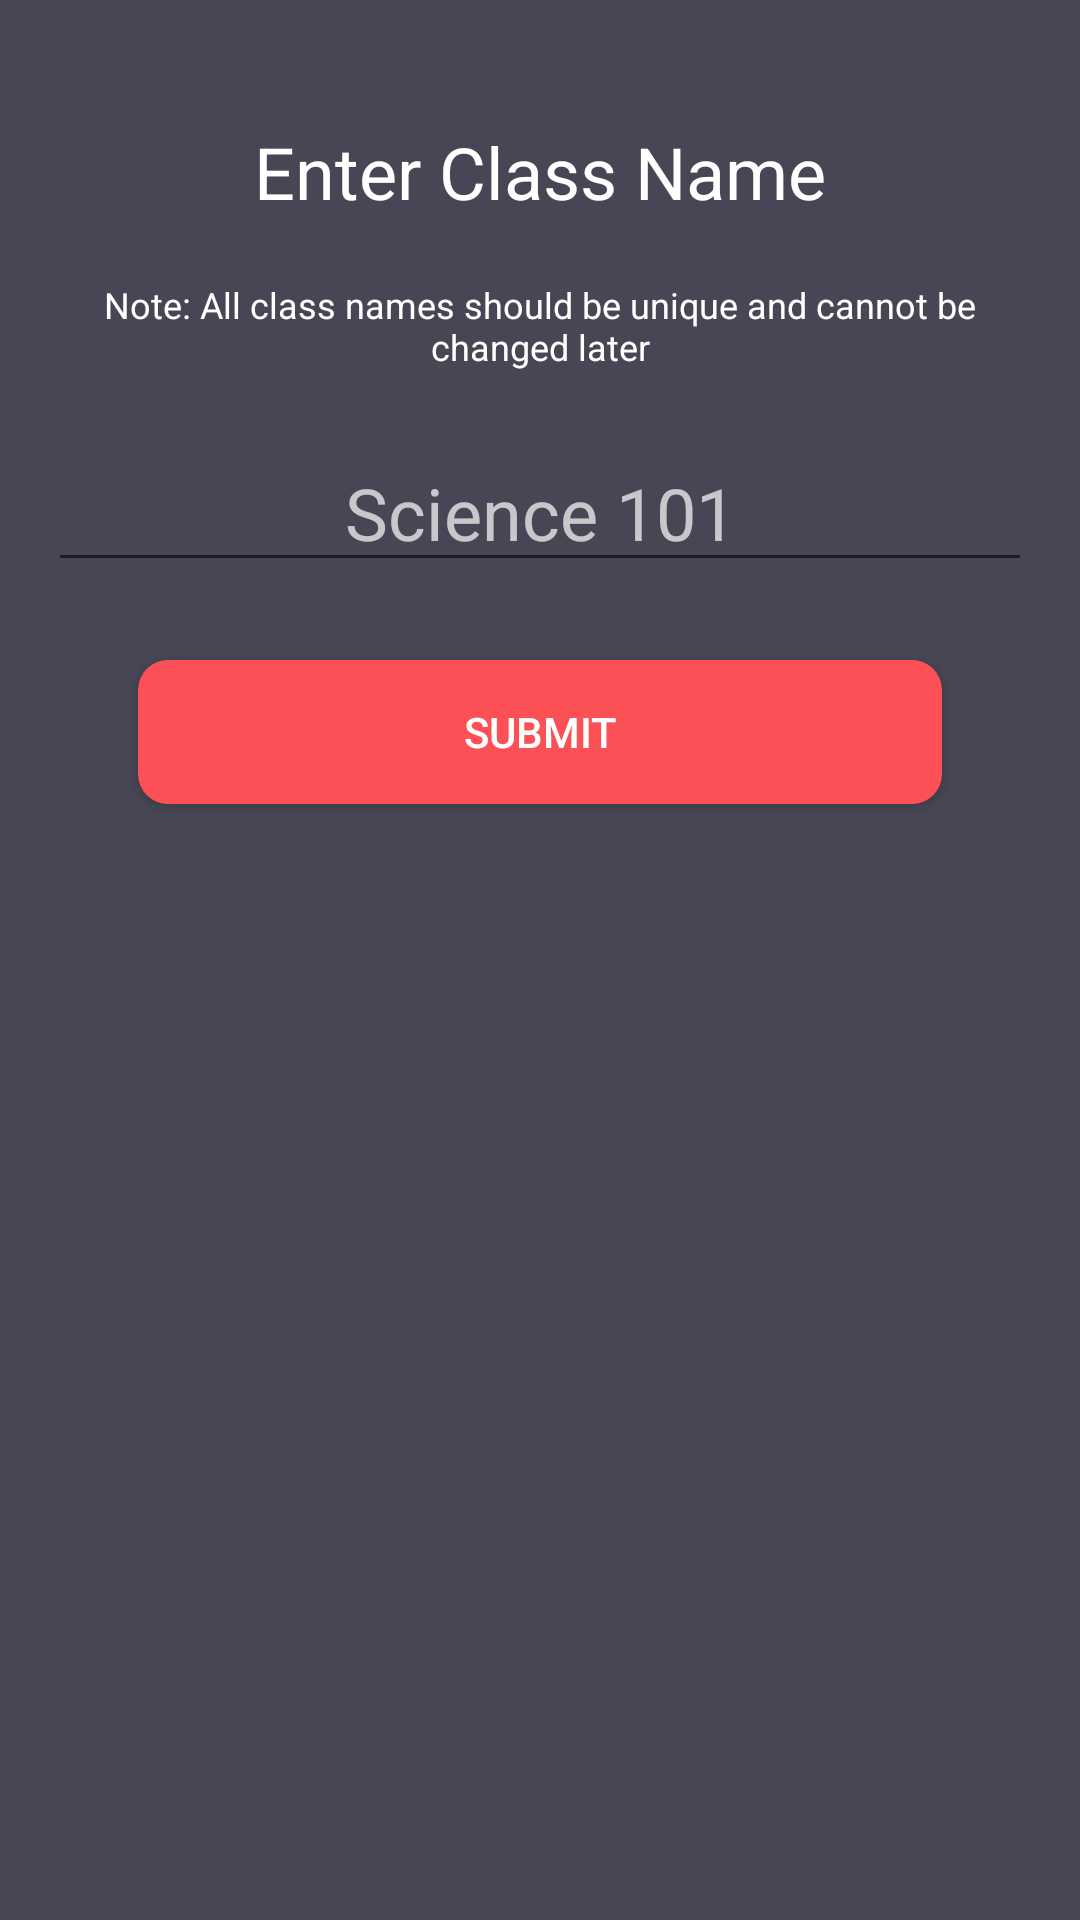

Produce the Android XML layout that renders to this screen, including the resource entries it uses.
<!-- AndroidManifest.xml: application theme AppTheme -->
<!-- res/layout/activity_new_class.xml -->
<?xml version="1.0" encoding="utf-8"?>
<RelativeLayout xmlns:android="http://schemas.android.com/apk/res/android"
    xmlns:tools="http://schemas.android.com/tools"
    android:id="@+id/activity_new_class"
    android:layout_width="match_parent"
    android:layout_height="match_parent"
    android:paddingBottom="@dimen/activity_vertical_margin"
    android:paddingLeft="@dimen/activity_horizontal_margin"
    android:paddingRight="@dimen/activity_horizontal_margin"
    android:paddingTop="@dimen/activity_vertical_margin"
    tools:context="com.elixer.attendancekeeper.NewClass"
    android:background="@color/colorPrimaryDark">

    <TextView
        android:text="Note: All class names should be unique and cannot be changed later"
        android:layout_width="wrap_content"
        android:layout_height="wrap_content"
        android:id="@+id/textView3"
        android:textColor="@android:color/white"
        android:textAlignment="center"
        android:layout_below="@+id/textView2"
        android:layout_alignParentStart="true"
        android:layout_marginTop="20dp"
        android:textSize="12sp" />

    <TextView
        android:text="Enter Class Name"
        android:layout_width="wrap_content"
        android:layout_height="wrap_content"
        android:id="@+id/textView2"
        android:textAppearance="@style/TextAppearance.AppCompat.Caption"
        android:textAlignment="center"
        android:textColor="@android:color/white"
        android:textSize="24sp"
        android:fontFamily="sans-serif"
        android:layout_alignParentTop="true"
        android:layout_alignParentStart="true"
        android:layout_alignParentEnd="true"
        android:layout_marginTop="25dp" />

    <EditText
        android:layout_width="wrap_content"
        android:layout_height="wrap_content"

        android:ems="10"
        android:id="@+id/editText_name"
        android:textAlignment="center"
        android:textColor="@android:color/white"
        android:textSize="24sp"
        android:hint="Science 101"
        android:inputType="textCapWords"
        android:textColorHint="?android:attr/textColorHintInverse"
        android:layout_marginTop="21dp"
        android:layout_below="@+id/textView3"
        android:layout_alignParentStart="true"
        android:layout_alignParentEnd="true" />

    <Button
        android:text="Submit"
        android:layout_width="wrap_content"
        android:layout_height="wrap_content"
        android:id="@+id/button_submit"
        android:layout_marginTop="26dp"
        android:textColor="@android:color/white"
        android:background="@drawable/mybutton"
        android:layout_below="@+id/editText_name"
        android:layout_alignParentStart="true"
        android:layout_alignParentEnd="true"
        android:layout_marginRight="30dp"
        android:layout_marginLeft="30dp" />
</RelativeLayout>
<!-- resources referenced by this layout -->
<resources>
  <color name="colorPrimaryDark">#474654</color>
  <dimen name="activity_horizontal_margin">16dp</dimen>
  <dimen name="activity_vertical_margin">16dp</dimen>
  <!-- drawable mybutton (drawable) -->
  <?xml version="1.0" encoding="utf-8"?>
  <selector xmlns:android="http://schemas.android.com/apk/res/android" >
      <item android:state_pressed="true" >
          <shape android:shape="rectangle"  >
              <corners android:radius="10dip" />
              <stroke android:width="0dip" android:color="#ffffff" />
              <gradient android:angle="-90" android:startColor="#FB6963" android:endColor="@color/colorAccent"  />
          </shape>
      </item>
      <item android:state_focused="true">
          <shape android:shape="rectangle"  >
              <corners android:radius="10dip" />
              <stroke android:width="1dip" android:color="@color/backgroundgrey" />
  
              <solid android:color="@color/colorAccent"/>
          </shape>
      </item>
      <item >
          <shape android:shape="rectangle"  >
              <corners android:radius="10dip" />
              <stroke android:width="0dip" android:color="@color/backgroundgrey" />
              <gradient android:angle="-90" android:startColor="@color/colorAccent" android:endColor="@color/colorAccent" />
          </shape>
      </item>
  </selector>
  <style name="AppTheme" parent="Theme.AppCompat.Light.DarkActionBar">
          
          <item name="colorPrimary">@color/colorPrimary</item>
          <item name="colorPrimaryDark">@color/colorPrimaryDark</item>
          <item name="colorAccent">@color/colorAccent</item>
          <item name="windowActionBar">false</item>
          <item name="windowNoTitle">true</item>
  
      </style>
  <color name="colorAccent">#FB5056</color>
  <color name="backgroundgrey">#F4F5FA</color>
  <color name="colorPrimary">#474654</color>
</resources>
